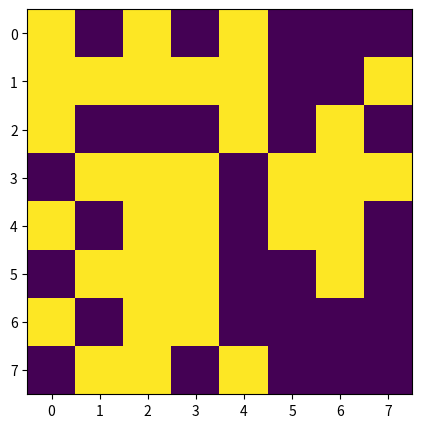

Write the Python code that produced this figure.
# to start with, we will need matplotlib.pyplot
from matplotlib import pyplot
# next, i will set up a 8 x 8 2d matrix, with random bits as elements (0 or 1); 
# for randomization of integers (0 or 1) I use the random module in Python;
# for building each row in the 2d matrix I use list comprehension in Python
import random

data = [[random.randint(a=0,b=1) for x in range(0,8)], # row 1
        [random.randint(a=0,b=1) for x in range(0,8)], # row 2
        [random.randint(a=0,b=1) for x in range(0,8)], # row 3
        [random.randint(a=0,b=1) for x in range(0,8)], # row 4
        [random.randint(a=0,b=1) for x in range(0,8)], # row 5
        [random.randint(a=0,b=1) for x in range(0,8)], # row 6
        [random.randint(a=0,b=1) for x in range(0,8)], # row 7
        [random.randint(a=0,b=1) for x in range(0,8)]] # row 8
# display the 2d data matrix
data


# we will visualize the bits of this data matrix with matplot.pyplot; 
# the .imshow function from Python can do the job
pyplot.figure(figsize=(5,5))
pyplot.imshow(data)
pyplot.show()